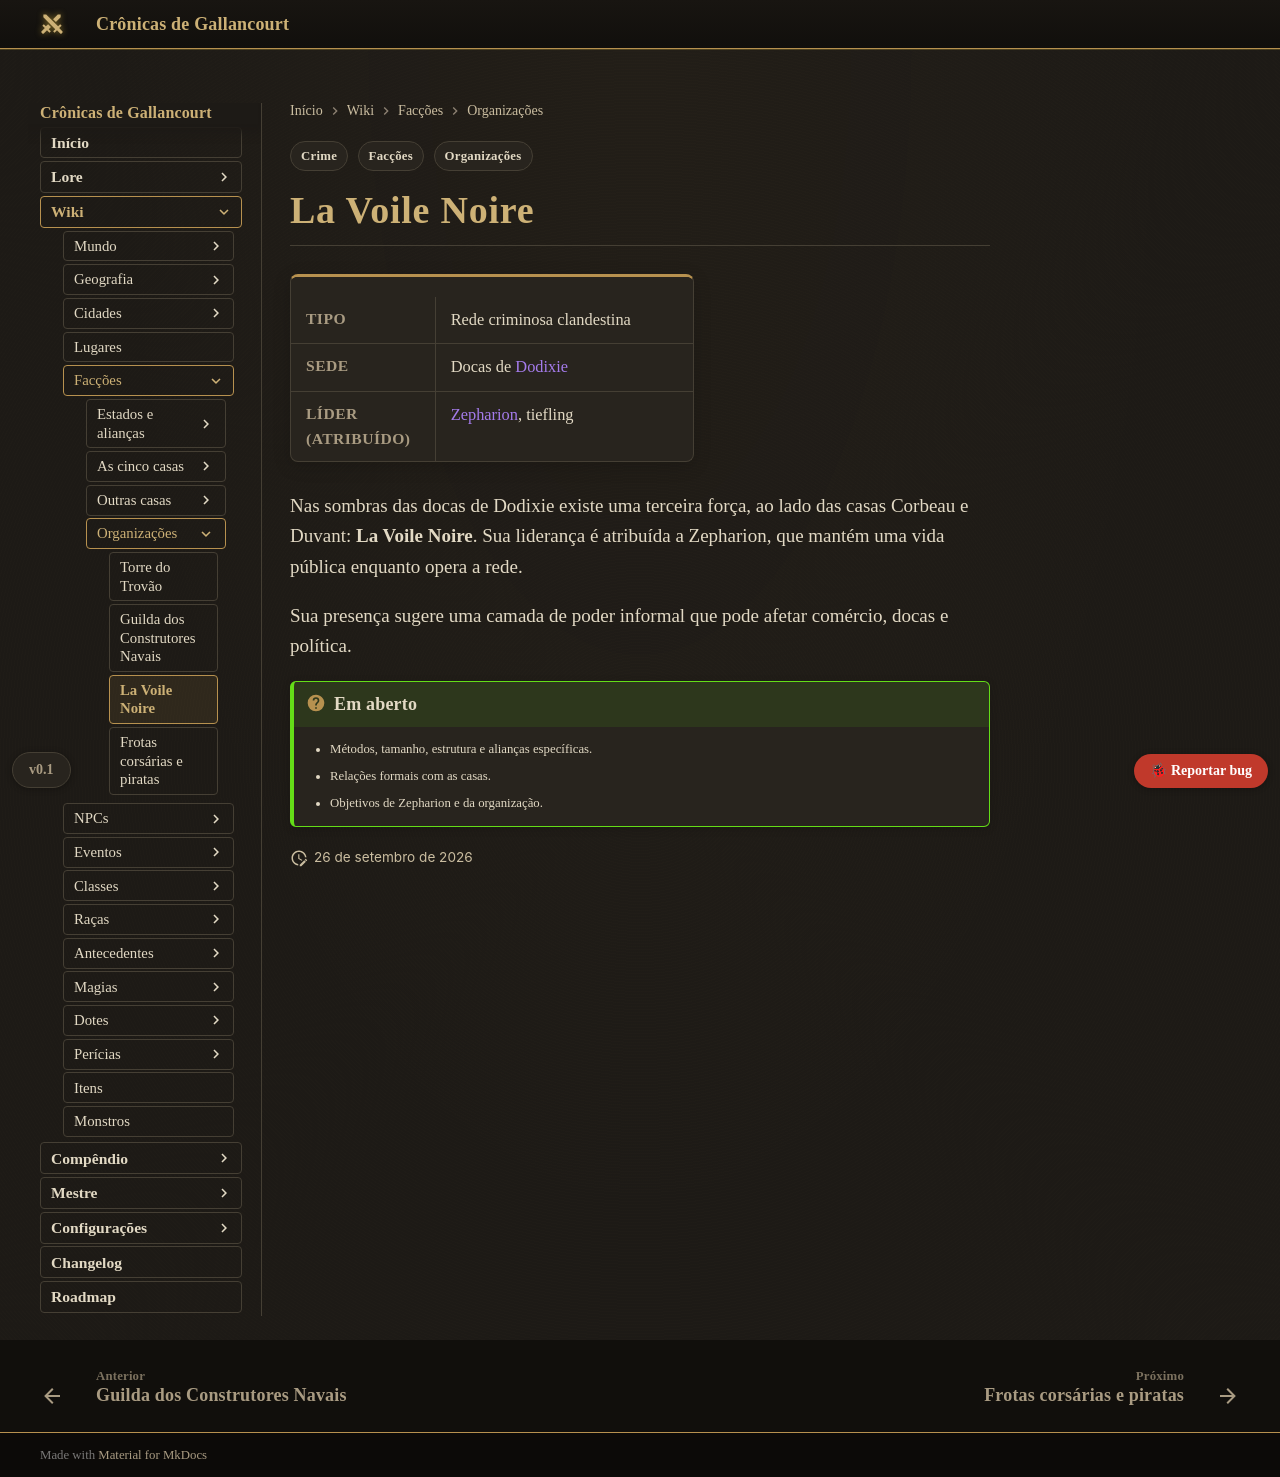

repository: Verayon/Gallancourt-RPG-DnD- · page: faccoes/la-voile-noire/index.html · generator: mkdocs

---
tags:
  - Facções
  - Organizações
  - Crime
---

# La Voile Noire

<div class="ficha" markdown>

| | |
|---|---|
| **Tipo** | Rede criminosa clandestina |
| **Sede** | Docas de [Dodixie](../cidades/dodixie.md) |
| **Líder (atribuído)** | [Zepharion](../personagens/zepharion.md), tiefling |

</div>

Nas sombras das docas de Dodixie existe uma terceira força, ao lado das casas Corbeau e Duvant:
**La Voile Noire**. Sua liderança é atribuída a Zepharion, que mantém uma vida pública enquanto
opera a rede.

Sua presença sugere uma camada de poder informal que pode afetar comércio, docas e política.

!!! question "Em aberto"
    - Métodos, tamanho, estrutura e alianças específicas.
    - Relações formais com as casas.
    - Objetivos de Zepharion e da organização.
